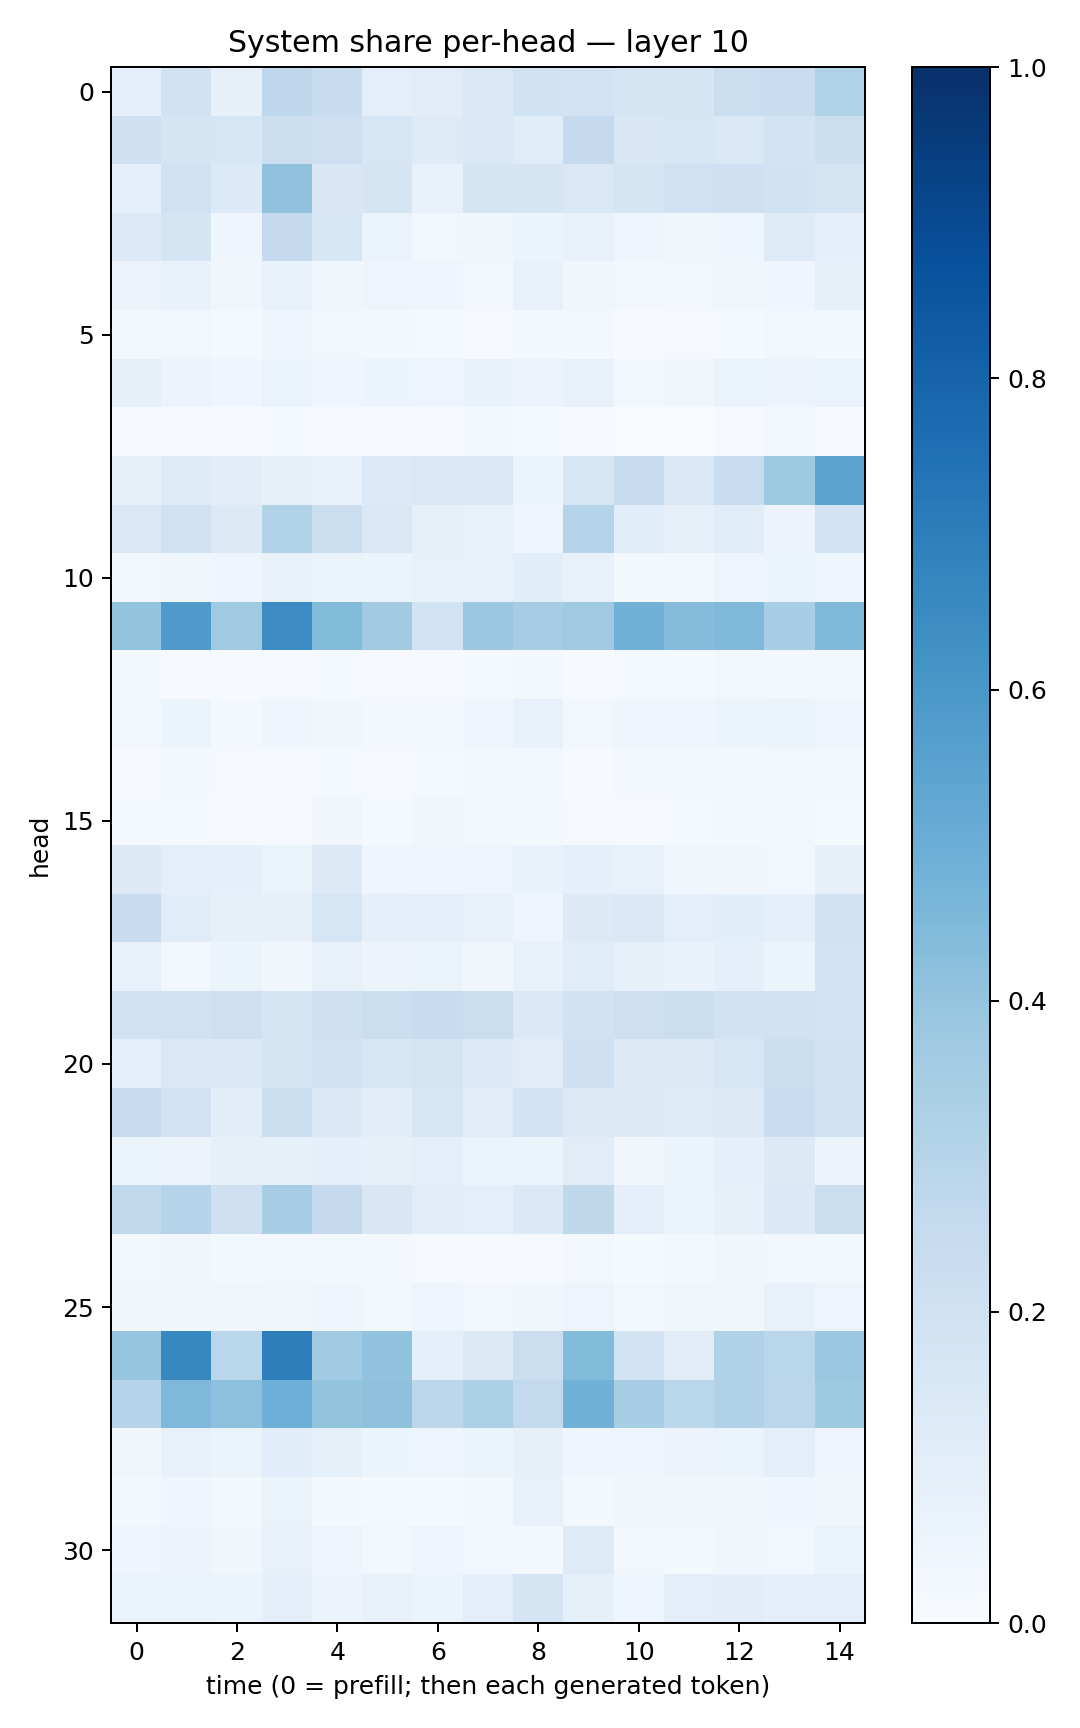

Data behind this chart, as committed beside it:
0.09370793, 0.18853118, 0.08162576, 0.274305, 0.23814406, 0.09490893, 0.111379765, 0.14197883, 0.19108717, 0.182935, 0.17178024, 0.17056002, 0.2258675, 0.22737919, 0.31452477
0.2059, 0.1697, 0.1616, 0.2159, 0.2123, 0.162, 0.1228, 0.1482, 0.1153, 0.2528, 0.1507, 0.1622, 0.1435, 0.1867, 0.2173
0.08888, 0.2015, 0.1343, 0.4083, 0.1498, 0.1642, 0.07544, 0.1768, 0.165, 0.1445, 0.168, 0.2024, 0.2085, 0.1901, 0.1749
0.1335, 0.1644, 0.04319, 0.2535, 0.1622, 0.06459, 0.02571, 0.03149, 0.05459, 0.07118, 0.04026, 0.03291, 0.04352, 0.1234, 0.08608
0.0581, 0.06974, 0.03162, 0.07773, 0.03739, 0.04782, 0.0401, 0.02789, 0.07188, 0.03478, 0.02654, 0.02782, 0.03826, 0.04553, 0.08241
0.02271, 0.02453, 0.01354, 0.05047, 0.02963, 0.01895, 0.01434, 0.01, 0.01781, 0.01719, 0.005918, 0.008797, 0.01322, 0.0271, 0.01568
0.08264, 0.05616, 0.04671, 0.06428, 0.04322, 0.0544, 0.05004, 0.06809, 0.05566, 0.07776, 0.02914, 0.03191, 0.0635, 0.05604, 0.06323
0.01152, 0.008104, 0.006646, 0.01495, 0.009819, 0.008579, 0.007911, 0.01912, 0.01557, 0.00577, 0.001569, 0.002375, 0.009222, 0.0247, 0.005561
0.07866, 0.1227, 0.1023, 0.07838, 0.07758, 0.1338, 0.1428, 0.1405, 0.05935, 0.158, 0.2439, 0.1449, 0.2285, 0.3732, 0.541
0.1415, 0.1982, 0.13, 0.3093, 0.225, 0.148, 0.08361, 0.06815, 0.0409, 0.2997, 0.1086, 0.08195, 0.1144, 0.05529, 0.1845
0.03046, 0.03719, 0.04555, 0.06642, 0.06545, 0.05895, 0.07047, 0.07119, 0.1062, 0.07215, 0.01711, 0.02752, 0.04955, 0.05123, 0.03956
0.4002, 0.5898, 0.3696, 0.6472, 0.4407, 0.3599, 0.184, 0.3806, 0.3477, 0.3708, 0.4818, 0.4343, 0.4476, 0.3473, 0.4467
0.01718, 0.01131, 0.006633, 0.008144, 0.0121, 0.008583, 0.01046, 0.01301, 0.01981, 0.007384, 0.01185, 0.01173, 0.02512, 0.01686, 0.02252
0.02685, 0.05279, 0.0168, 0.04601, 0.03594, 0.01995, 0.02209, 0.046, 0.07351, 0.02362, 0.04258, 0.04228, 0.05334, 0.05969, 0.03992
0.01132, 0.01617, 0.008043, 0.009739, 0.01387, 0.009379, 0.01471, 0.01958, 0.02648, 0.005386, 0.019, 0.02138, 0.0215, 0.02824, 0.02047
0.01433, 0.01418, 0.01057, 0.01043, 0.03135, 0.01443, 0.03269, 0.02174, 0.02254, 0.008546, 0.008438, 0.01514, 0.01751, 0.02639, 0.01188
0.1273, 0.1007, 0.08924, 0.0649, 0.1266, 0.04553, 0.04098, 0.05067, 0.06797, 0.09303, 0.07049, 0.03799, 0.03387, 0.02716, 0.08041
0.2391, 0.1162, 0.08473, 0.08187, 0.1632, 0.08989, 0.09481, 0.07746, 0.0478, 0.1274, 0.1476, 0.09405, 0.1061, 0.0891, 0.1953
0.0776, 0.02767, 0.05462, 0.03418, 0.07183, 0.05618, 0.06475, 0.0319, 0.07293, 0.1152, 0.08327, 0.06656, 0.08766, 0.05312, 0.1874
0.192, 0.2012, 0.2136, 0.1667, 0.2093, 0.2216, 0.2415, 0.225, 0.1397, 0.1925, 0.2118, 0.2227, 0.1909, 0.1979, 0.1861
0.09606, 0.1435, 0.1398, 0.1724, 0.1909, 0.1587, 0.1728, 0.1332, 0.1115, 0.2054, 0.1259, 0.1304, 0.1568, 0.2231, 0.194
0.2347, 0.1811, 0.1023, 0.2246, 0.1391, 0.1043, 0.1564, 0.1098, 0.1839, 0.1259, 0.126, 0.1211, 0.1256, 0.2333, 0.2001
0.06041, 0.05725, 0.0847, 0.08288, 0.08885, 0.07975, 0.1004, 0.06418, 0.06239, 0.1106, 0.03481, 0.05898, 0.09198, 0.1296, 0.05797
0.2623, 0.3026, 0.207, 0.345, 0.2505, 0.1508, 0.1115, 0.09992, 0.1397, 0.2701, 0.09012, 0.05421, 0.07978, 0.1384, 0.2239
0.02447, 0.0318, 0.01896, 0.02953, 0.03086, 0.02273, 0.009003, 0.009983, 0.009752, 0.02876, 0.01288, 0.0191, 0.0369, 0.0261, 0.03069
0.03858, 0.03601, 0.03614, 0.03543, 0.04469, 0.02989, 0.04956, 0.02514, 0.03676, 0.04756, 0.02453, 0.03657, 0.03268, 0.07658, 0.04983
0.3978, 0.6658, 0.2879, 0.6978, 0.364, 0.4046, 0.08669, 0.1314, 0.2192, 0.4389, 0.1858, 0.1117, 0.3194, 0.2887, 0.3819
0.3008, 0.4524, 0.4141, 0.4956, 0.3992, 0.412, 0.278, 0.3288, 0.2612, 0.4843, 0.3473, 0.2886, 0.3175, 0.2819, 0.3713
0.03417, 0.07066, 0.05079, 0.1077, 0.08532, 0.05285, 0.04806, 0.05234, 0.08093, 0.04308, 0.04168, 0.05629, 0.06491, 0.1007, 0.04008
0.01595, 0.0455, 0.01839, 0.06534, 0.01848, 0.01258, 0.01296, 0.02173, 0.07126, 0.0213, 0.03281, 0.03779, 0.03174, 0.04656, 0.03279
0.04397, 0.05583, 0.03895, 0.07286, 0.0477, 0.0258, 0.04811, 0.03047, 0.02158, 0.1232, 0.0271, 0.01956, 0.0363, 0.02648, 0.06514
0.06517, 0.06401, 0.05397, 0.09114, 0.05817, 0.07484, 0.06135, 0.1014, 0.1643, 0.08215, 0.04125, 0.09903, 0.1051, 0.08635, 0.09455
